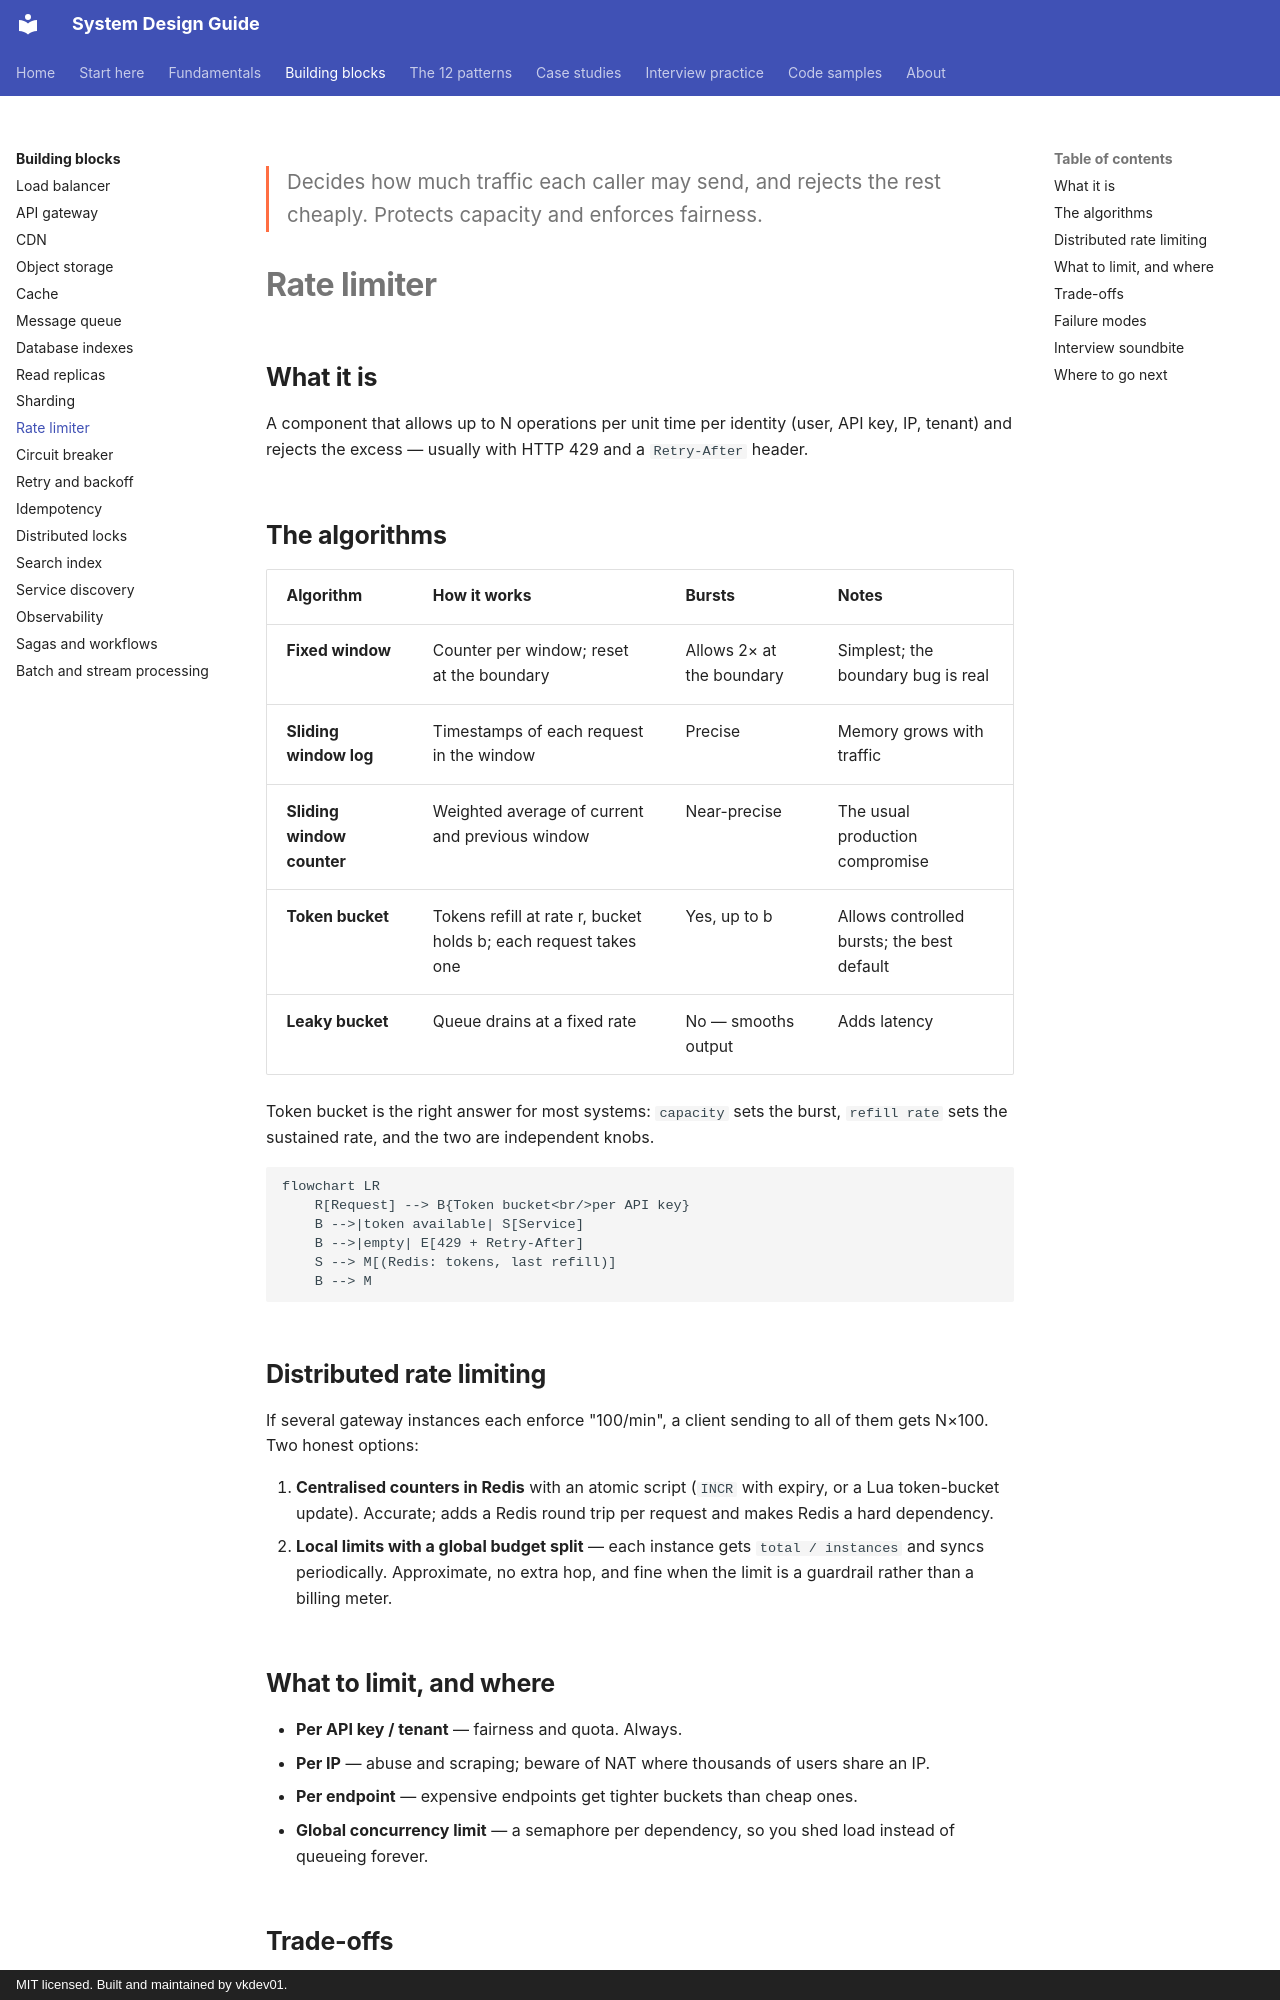

repository: vkdev01/system-design-guide · page: building-blocks/rate-limiter/index.html · generator: mkdocs · copyright: MIT licensed. Built and maintained by vkdev01.

<p class="lead">Decides how much traffic each caller may send, and rejects the rest
cheaply. Protects capacity and enforces fairness.</p>

# Rate limiter

## What it is

A component that allows up to N operations per unit time per identity (user, API key, IP,
tenant) and rejects the excess — usually with HTTP 429 and a `Retry-After` header.

## The algorithms

| Algorithm | How it works | Bursts | Notes |
| --- | --- | --- | --- |
| **Fixed window** | Counter per window; reset at the boundary | Allows 2× at the boundary | Simplest; the boundary bug is real |
| **Sliding window log** | Timestamps of each request in the window | Precise | Memory grows with traffic |
| **Sliding window counter** | Weighted average of current and previous window | Near-precise | The usual production compromise |
| **Token bucket** | Tokens refill at rate r, bucket holds b; each request takes one | Yes, up to b | Allows controlled bursts; the best default |
| **Leaky bucket** | Queue drains at a fixed rate | No — smooths output | Adds latency |

Token bucket is the right answer for most systems: `capacity` sets the burst, `refill rate`
sets the sustained rate, and the two are independent knobs.

```mermaid
flowchart LR
    R[Request] --> B{Token bucket<br/>per API key}
    B -->|token available| S[Service]
    B -->|empty| E[429 + Retry-After]
    S --> M[(Redis: tokens, last refill)]
    B --> M
```

## Distributed rate limiting

If several gateway instances each enforce "100/min", a client sending to all of them gets
N×100. Two honest options:

1. **Centralised counters in Redis** with an atomic script (`INCR` with expiry, or a Lua
   token-bucket update). Accurate; adds a Redis round trip per request and makes Redis a
   hard dependency.
2. **Local limits with a global budget split** — each instance gets `total / instances` and
   syncs periodically. Approximate, no extra hop, and fine when the limit is a guardrail
   rather than a billing meter.

## What to limit, and where

- **Per API key / tenant** — fairness and quota. Always.
- **Per IP** — abuse and scraping; beware of NAT where thousands of users share an IP.
- **Per endpoint** — expensive endpoints get tighter buckets than cheap ones.
- **Global concurrency limit** — a semaphore per dependency, so you shed load instead of
  queueing forever.
